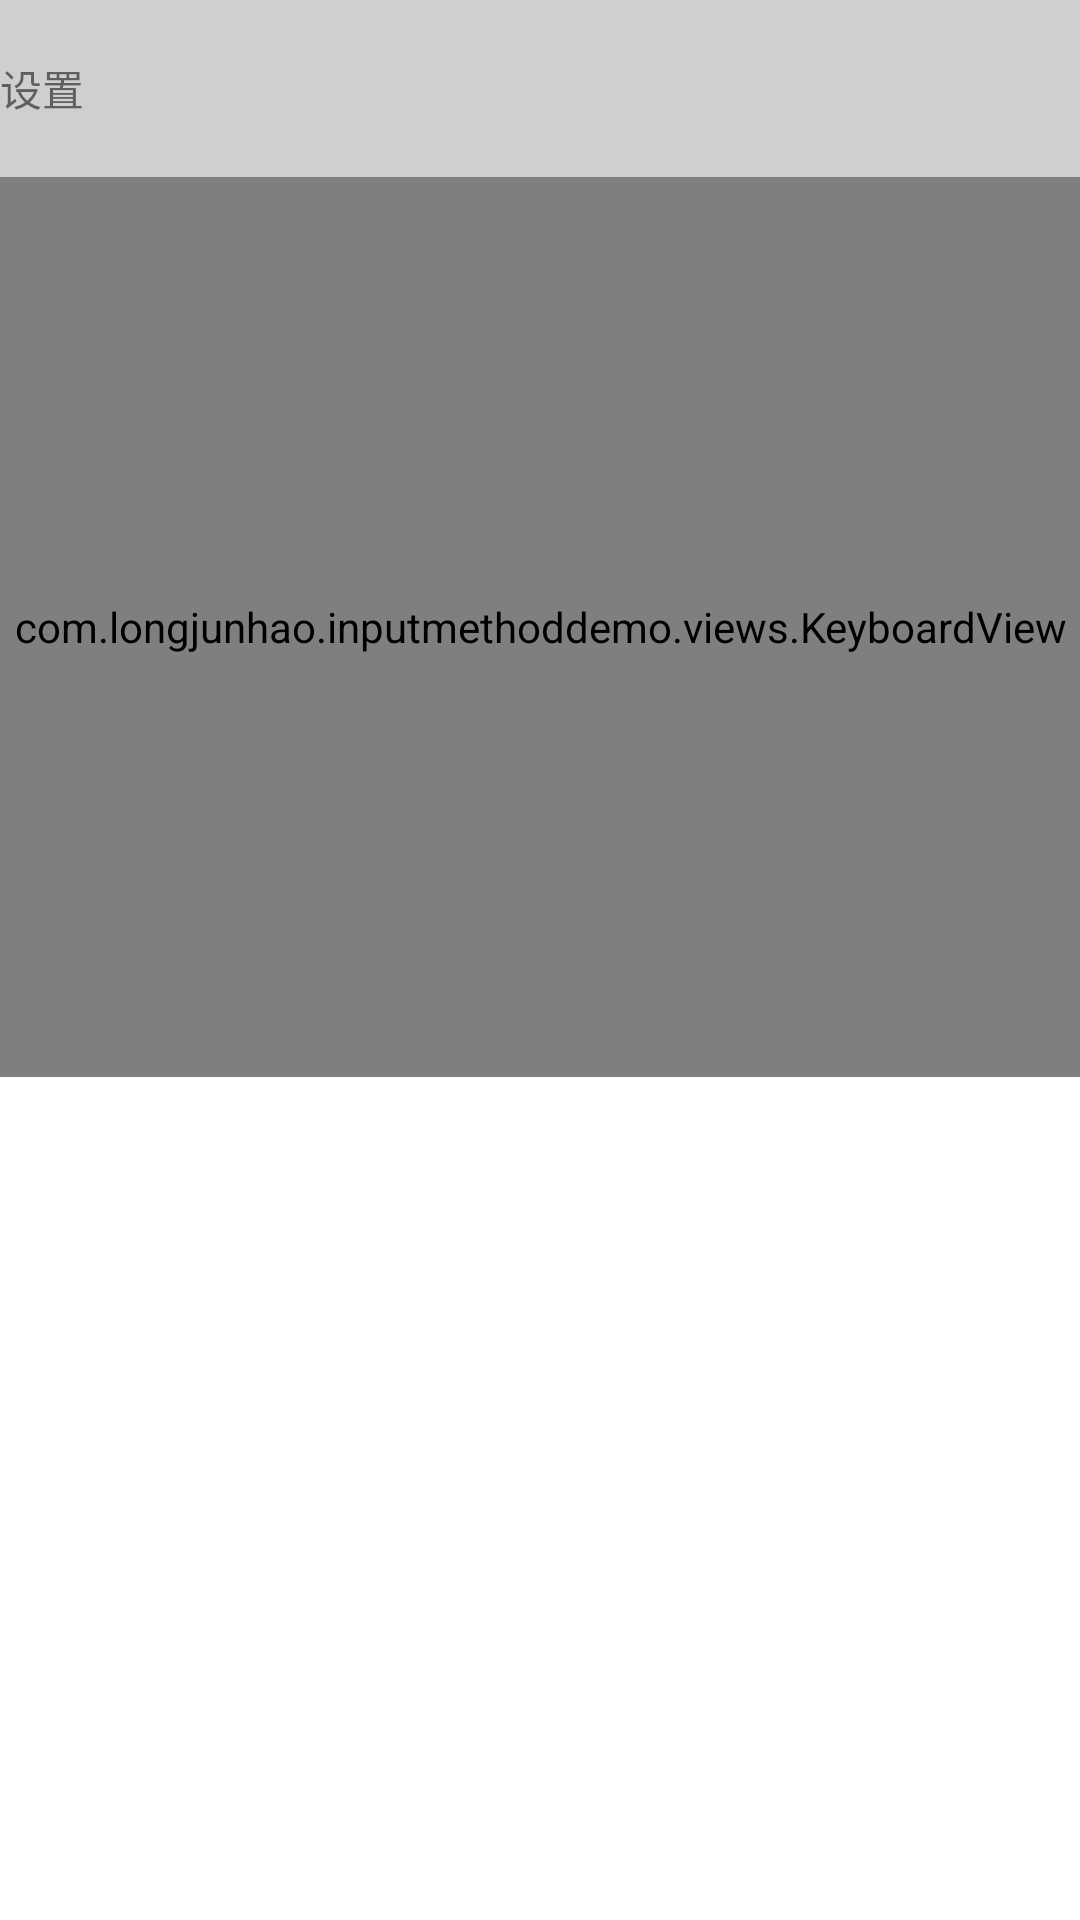

Layout XML and referenced resources for this Android screen:
<!-- AndroidManifest.xml: application theme Theme.InputmethodDemo -->
<!-- res/layout/keyboard_base.xml -->
<?xml version="1.0" encoding="utf-8"?>
<LinearLayout xmlns:android="http://schemas.android.com/apk/res/android"
    xmlns:smime="http://schemas.android.com/apk/res-auto"
    android:id="@+id/keyboard_parent"
    android:layout_width="match_parent"
    android:layout_height="wrap_content"
    android:orientation="vertical">

    <LinearLayout
        android:id="@+id/navigation_bar"
        android:layout_width="match_parent"
        android:layout_height="59dp"
        android:background="@color/navigation_bar_background">

        <TextView
            android:layout_width="wrap_content"
            android:layout_height="wrap_content"
            android:layout_gravity="center_vertical"
            android:text="设置"/>
    </LinearLayout>

    <com.longjunhao.inputmethoddemo.views.KeyboardView
        android:id="@+id/keyboardview"
        android:layout_width="match_parent"
        android:keyBackground="@color/key_color"
        android:background="@color/keyboardview_background"
        android:paddingBottom="10dp"
        android:paddingTop="10dp"
        android:paddingStart="2dp"
        android:paddingEnd="2dp"
        android:layout_height="300dp" />
</LinearLayout>
<!-- resources referenced by this layout -->
<resources>
  <color name="key_color">#FF797979</color>
  <color name="keyboardview_background">#414141</color>
  <color name="navigation_bar_background">#FFCFCFCF</color>
  <style name="Theme.InputmethodDemo" parent="Theme.MaterialComponents.DayNight.DarkActionBar">
          
          <item name="colorPrimary">@color/purple_500</item>
          <item name="colorPrimaryVariant">@color/purple_700</item>
          <item name="colorOnPrimary">@color/white</item>
          
          <item name="colorSecondary">@color/teal_200</item>
          <item name="colorSecondaryVariant">@color/teal_700</item>
          <item name="colorOnSecondary">@color/black</item>
          
          <item name="android:statusBarColor" tools:targetApi="l">?attr/colorPrimaryVariant</item>
          
      </style>
  <color name="purple_500">#FF6200EE</color>
  <color name="purple_700">#FF3700B3</color>
  <color name="white">#FFFFFFFF</color>
  <color name="teal_200">#FF03DAC5</color>
  <color name="teal_700">#FF018786</color>
  <color name="black">#FF000000</color>
</resources>
